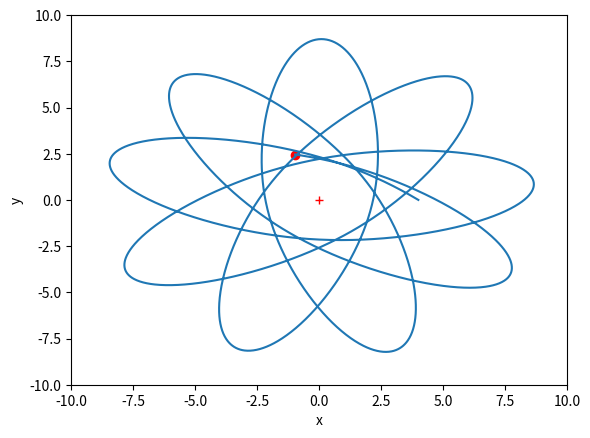

Write the Python code that produced this figure.
# -*- coding: utf-8 -*-
"""
Created on Mon Feb  4 02:09:53 2019

[redacted]

Solves differential equations of motion for constant acceleration in the direction of r in 2D polor coordinates (r(t), theta(t)) using RK4

Equations of motion:
dr = x
dx = k2 + k1^2/r^3
dtheta = k1/r^2

Let F = (r, x, theta)
   dF = (dr, dx, dtheta)
     
Solve for DF = f(F)

"""
import numpy as np
import matplotlib.pyplot as plt

# Define initial position and speed
r0 = 4 # initial r
x0 = -5 # initial speed in r
theta0 = 0 # initial theta
F0 = np.array([r0, x0, theta0])

# Define problem constants
k1 = 16 # k1 = dtheta0 * r0^2 
k2 = -4 # acceleration in direction of r
K = np.array([k1, k2])

# Define step size and time frame
step = 0.01
t0 = 0
tf = 40
T = np.arange(t0, tf, step)

F = np.zeros([F0.shape[0], T.shape[0]])
F[:, 0] = F0

# Define dF = f(F)
def dF(F):
    return np.array([F[1], K[1] + K[0]**2/F[0]**3, K[0]/F[0]**2])

# Solve using RK4
for i in range(len(T) - 1):
    A1 = step * dF(F[:, i])
    A2 = step * dF(F[:, i] + A1/2)
    A3 = step * dF(F[:, i] + A2/2)
    A4 = step * dF(F[:, i] + A3)
    F[:, i+1] = F[:, i] + 1/6 * (A1 + 2*A2 + 2*A3 + A4)

#  Plot everything
XY = np.zeros((F.shape[0] - 1, F.shape[1]))
# convert position in (x, y)
XY[0, :] = F[0, :] * np.cos(F[2, :])
XY[1, :] = F[0, :] * np.sin(F[2, :])
# plot final position and origin
plt.plot(XY[0, -1], XY[1, -1], 'ro')
plt.plot(0, 0, 'r+')
plt.axis([-10, 10, -10, 10])
plt.ylabel('y')
plt.xlabel('x')
# plot results
plt.plot(XY[0, :], XY[1, :])

# Sanity check
print('Number of r < 0 =', np.sum(F[0, :] < 0))